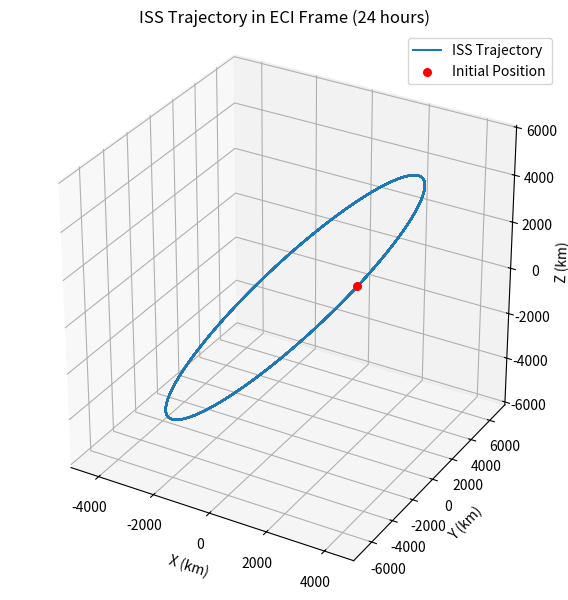
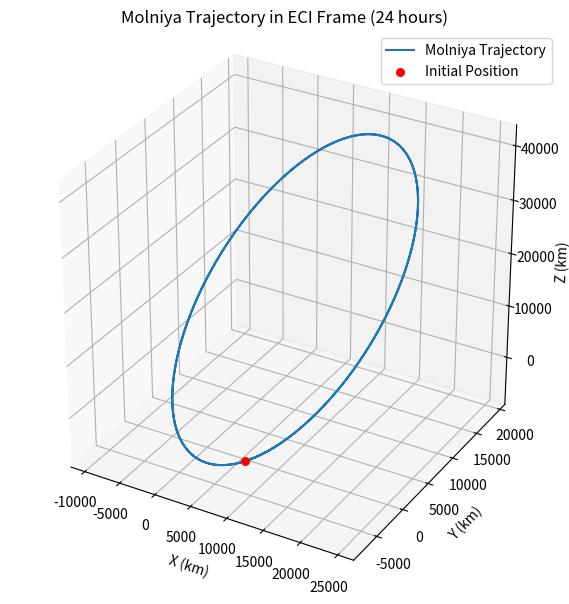
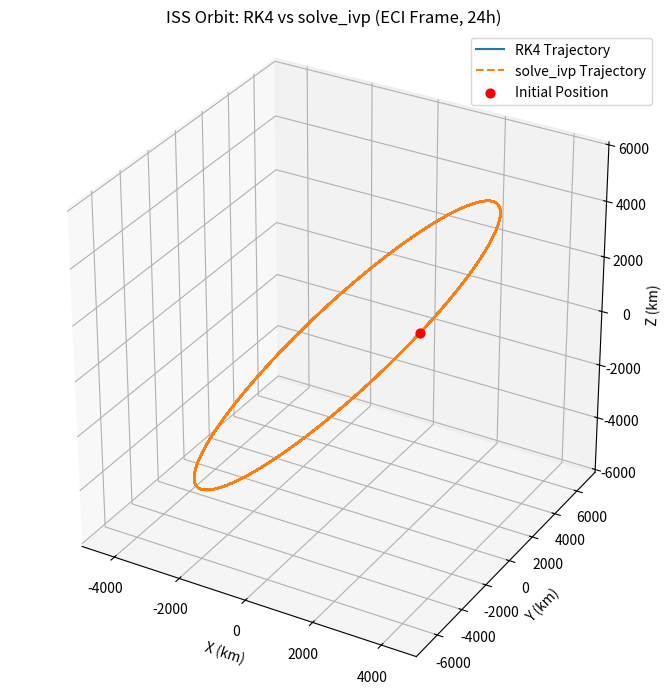
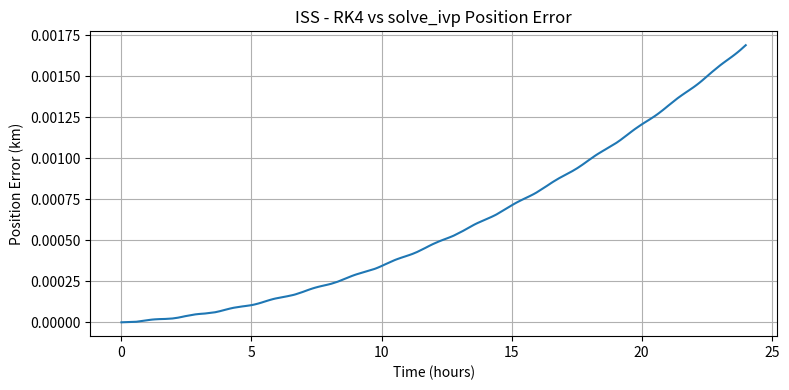
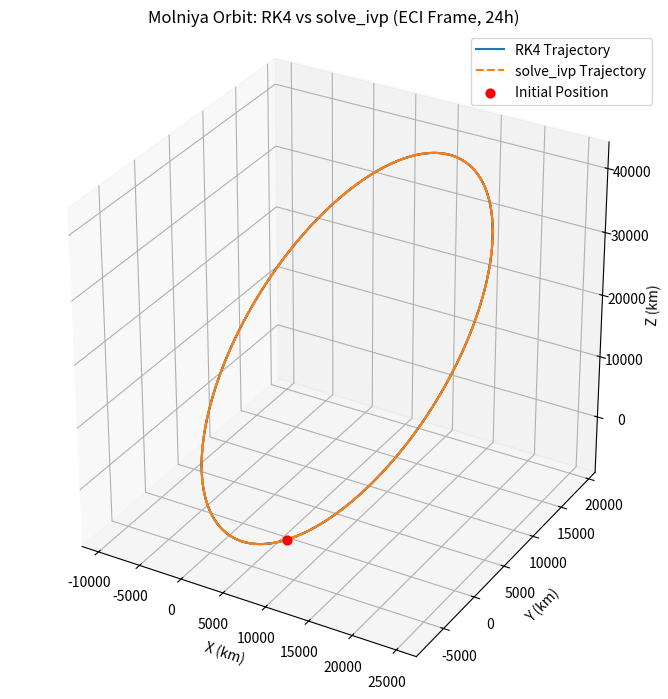
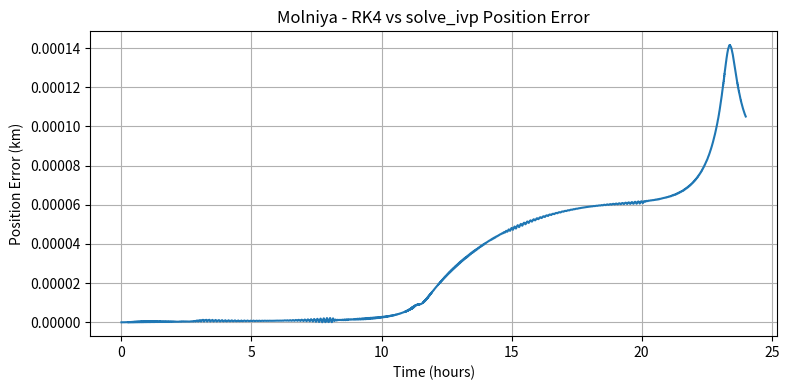
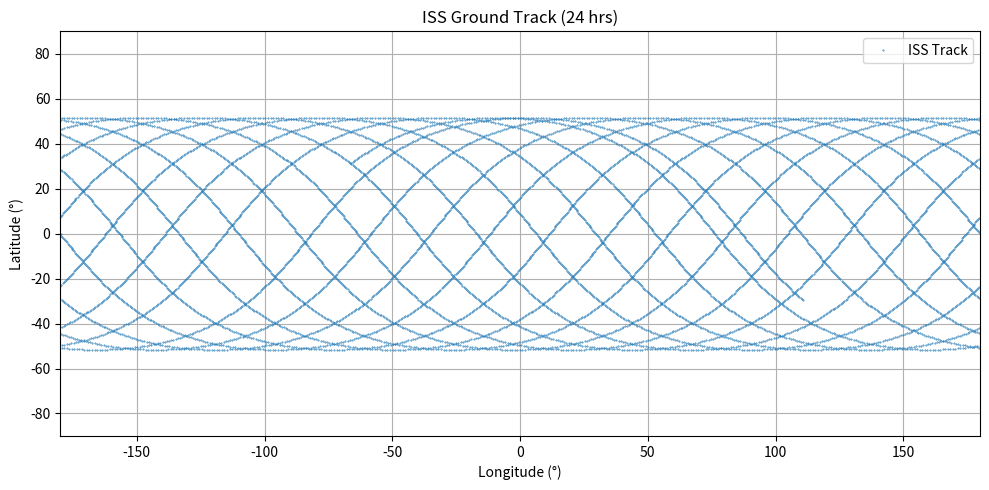
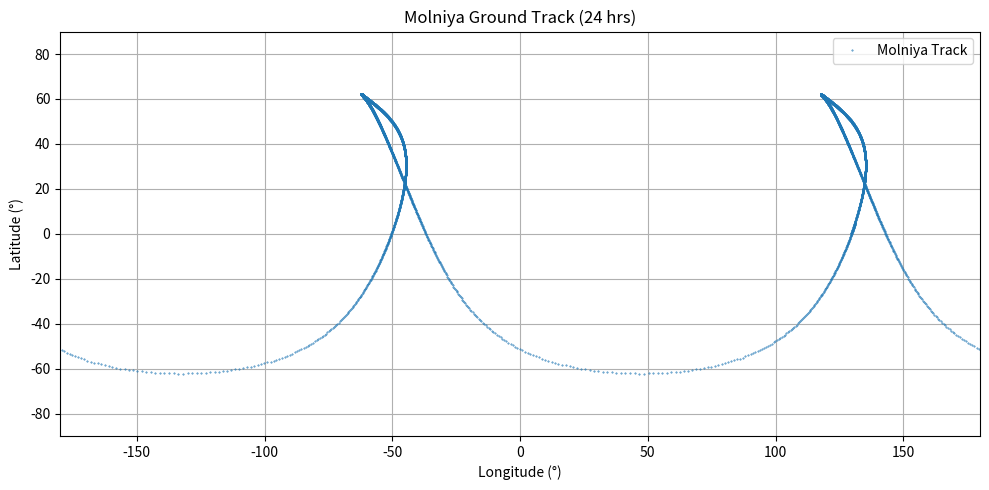

Write the Python code that produced these figures, in order.
from math import radians, degrees, sin, cos, atan2, sqrt, pi

# Constants
mu = 398600.4418  # Earth's gravitational parameter (km^3/s^2)
seconds_per_day = 86400  # seconds in a day

def orbital_elements_from_TLE(line2):
    """Extract and compute all 7 orbital elements from TLE line 2."""
    parts = line2.split()
    
    # Extract values
    i = float(parts[2])                      # Inclination (degrees)
    Omega = float(parts[3])                  # RAAN (degrees)
    e = float(f"0.{parts[4]}")               # Eccentricity
    omega = float(parts[5])                  # Argument of perigee (degrees)
    M0 = float(parts[6])                     # Mean anomaly (degrees)
    n_rev_per_day = float(parts[7])          # Mean motion (rev/day)

    # Compute semi-major axis using mean motion
    n_rad_per_sec = n_rev_per_day * (2 * pi) / seconds_per_day
    a = (mu / n_rad_per_sec**2) ** (1/3)

    # Solve Kepler’s equation (M = E - e sin E) for E using Newton-Raphson
    M0_rad = radians(M0)
    E = M0_rad  # Initial guess
    while True:
        delta = E - e * sin(E) - M0_rad
        if abs(delta) < 1e-8:
            break
        E -= delta / (1 - e * cos(E))
    
    # Compute true anomaly (θ)
    theta = 2 * atan2(sqrt(1 + e) * sin(E/2), sqrt(1 - e) * cos(E/2))
    theta_deg = degrees(theta) % 360

    return {
        'Semi-major axis a (km)': a,
        'Eccentricity e': e,
        'Inclination i (deg)': i,
        'RAAN Ω (deg)': Omega,
        'Argument of Perigee ω (deg)': omega,
        'Mean Anomaly M0 (deg)': M0,
        'True Anomaly θ (deg)': theta_deg
    }

# TLE Line 2 data
tle_iss = "2 25544  51.6388 282.2982 0005238  28.4654  13.1067 15.49422889504664"
tle_molniya = "2 18946  62.3252 326.4363 7460030 261.3373  16.1061  2.00663207271676"

# Compute and print orbital elements
for name, tle in [("ISS (ZARYA)", tle_iss), ("Molniya 1-71", tle_molniya)]:
    print(f"\n{name} Orbital Elements:")
    elements = orbital_elements_from_TLE(tle)
    for k, v in elements.items():
        print(f"  {k}: {v:.6f}")



from math import radians, degrees, sin, cos, acos, atan2, sqrt, pi

mu = 398600.4418  # Earth's gravitational parameter (km^3/s^2)
seconds_per_day = 86400

def vector_norm(v):
    return sqrt(sum(x**2 for x in v))

def vector_dot(a, b):
    return sum(i*j for i, j in zip(a, b))

def vector_cross(a, b):
    return [
        a[1]*b[2] - a[2]*b[1],
        a[2]*b[0] - a[0]*b[2],
        a[0]*b[1] - a[1]*b[0]
    ]

from math import sqrt, acos, atan2, sin, cos, degrees, radians, pi
import numpy as np

mu = 398600.4418  # Earth's gravitational parameter (km^3/s^2)

def orbital_elements(r, v):
    r = np.array(r)
    v = np.array(v)

    r_mag = np.linalg.norm(r)
    v_mag = np.linalg.norm(v)

    h = np.cross(r, v)
    h_mag = np.linalg.norm(h)
    h_hat = h / h_mag

    a = 1 / (2 / r_mag - v_mag ** 2 / mu)

    e_vec = (np.cross(v, h) / mu) - r / r_mag
    e = np.linalg.norm(e_vec)

    i = acos(h_hat[2])

    K = np.array([0, 0, 1])
    N = np.cross(K, h)
    N_mag = np.linalg.norm(N)

    if N_mag < 1e-10:
        Omega = 0
    else:
        N_hat = N / N_mag
        Omega = atan2(N_hat[1], N_hat[0]) % (2 * pi)

    if e < 1e-10:
        omega = 0
    else:
        e_hat = e_vec / e
        if N_mag < 1e-10:
            omega = atan2(e_hat[1], e_hat[0]) % (2 * pi)
        else:
            omega = atan2(np.dot(np.cross(N_hat, e_hat), h_hat), np.dot(N_hat, e_hat)) % (2 * pi)

    if e < 1e-10:
        theta = atan2(np.dot(np.cross(h_hat, r), r), np.dot(h_hat, r)) % (2 * pi)
    else:
        e_hat = e_vec / e
        theta = atan2(np.dot(np.cross(e_hat, r), h_hat), np.dot(e_hat, r)) % (2 * pi)

    if e < 1e-4:
        E = theta
    else:
        E = 2 * atan2(sqrt(1 - e) * sin(theta / 2), sqrt(1 + e) * cos(theta / 2))
    M0 = (E - e * sin(E)) % (2 * pi)

    return {
        'a': a,
        'e': e,
        'i': degrees(i),
        'Omega': degrees(Omega),
        'omega': degrees(omega),
        'M0': degrees(M0),
        'theta': degrees(theta)
    }


def orbital_elements_from_TLE(line2):
    parts = line2.split()
    i = float(parts[2])
    Omega = float(parts[3])
    e = float(f"0.{parts[4]}")
    omega = float(parts[5])
    M0 = float(parts[6])
    n_rev_per_day = float(parts[7])

    n_rad_per_sec = n_rev_per_day * (2 * pi) / seconds_per_day
    a = (mu / n_rad_per_sec**2) ** (1/3)

    M0_rad = radians(M0)
    E = M0_rad
    while True:
        delta = E - e * sin(E) - M0_rad
        if abs(delta) < 1e-8:
            break
        E -= delta / (1 - e * cos(E))

    theta = 2 * atan2(sqrt(1 + e) * sin(E/2), sqrt(1 - e) * cos(E/2))
    return {
        'a': a,
        'e': e,
        'i': i,
        'Omega': Omega,
        'omega': omega,
        'M0': M0,
        'theta': degrees(theta) % 360
    }

def compare_elements(name, from_tle, from_rv):
    print(f"\n{name} - Comparison of Orbital Elements")
    print(f"{'Element':<30}{'From TLE':>15}{'From r,v':>15}{'Difference':>15}")
    print("-" * 75)
    for key in from_tle:
        tle_val = from_tle[key]
        rv_val = from_rv[key]
        diff = tle_val - rv_val
        print(f"{key:<30}{tle_val:15.6f}{rv_val:15.6f}{diff:15.6f}")

# Input data
tle_iss = "2 25544  51.6388 282.2982 0005238  28.4654  13.1067 15.49422889504664"
tle_molniya = "2 18946  62.3252 326.4363 7460030 261.3373  16.1061  2.00663207271676"

r_iss = [3816.2953, -4368.3525, 3535.4439]
v_iss = [2.3924, 5.7259, 4.4942]

r_molniya = [11014.4011, -7331.0311, 36.7577]
v_molniya = [4.9168, -0.3836, 4.5736]

# Calculate orbital elements
iss_tle_elements = orbital_elements_from_TLE(tle_iss)
iss_rv_elements = orbital_elements(r_iss, v_iss)

molniya_tle_elements = orbital_elements_from_TLE(tle_molniya)
molniya_rv_elements = orbital_elements(r_molniya, v_molniya)

# Print comparison tables
compare_elements("ISS (ZARYA)", iss_tle_elements, iss_rv_elements)
compare_elements("Molniya 1-71", molniya_tle_elements, molniya_rv_elements)






import numpy as np

def eci_to_perifocal(r_eci, v_eci, omega, Omega, i):
    """
    Convert position and velocity from ECI to Perifocal frame
    using the 3-1-3 Euler rotation sequence
    """
    # Compute rotation matrix elements
    cO, sO = np.cos(Omega), np.sin(Omega)
    co, so = np.cos(omega), np.sin(omega)
    ci, si = np.cos(i), np.sin(i)
    
    # Rotation matrix from perifocal to ECI
    R = np.array([
        [cO*co - sO*so*ci, -cO*so - sO*co*ci,  sO*si],
        [sO*co + cO*so*ci, -sO*so + cO*co*ci, -cO*si],
        [so*si,             co*si,             ci]
    ])
    
    # Transform to Perifocal frame
    r_peri = R.T @ r_eci
    v_peri = R.T @ v_eci
    
    return r_peri, v_peri

# ISS orbital elements in radians
omega_iss = np.radians(28.4654)
Omega_iss = np.radians(282.2982)
i_iss = np.radians(51.6388)

# Molniya orbital elements in radians
omega_mol = np.radians(261.3373)
Omega_mol = np.radians(326.4363)
i_mol = np.radians(62.3252)

# Given initial ECI vectors
r_iss = np.array([3816.2953, -4368.3525, 3535.4439])  # km
v_iss = np.array([2.3924, 5.7259, 4.4942])            # km/s

r_mol = np.array([11014.4011, -7331.0311, 36.7577])   # km
v_mol = np.array([4.9168, -0.3836, 4.5736])           # km/s

# Convert to Perifocal frame
r_iss_peri, v_iss_peri = eci_to_perifocal(r_iss, v_iss, omega_iss, Omega_iss, i_iss)
r_mol_peri, v_mol_peri = eci_to_perifocal(r_mol, v_mol, omega_mol, Omega_mol, i_mol)

# Print results
print("📡 ISS in Perifocal Frame:")
print(f"  Position (km): [{r_iss_peri[0]:.4f}, {r_iss_peri[1]:.4f}, {r_iss_peri[2]:.4f}]")
print(f"  Velocity (km/s): [{v_iss_peri[0]:.4f}, {v_iss_peri[1]:.4f}, {v_iss_peri[2]:.4f}]\n")

print("🛰️ Molniya in Perifocal Frame:")
print(f"  Position (km): [{r_mol_peri[0]:.4f}, {r_mol_peri[1]:.4f}, {r_mol_peri[2]:.4f}]")
print(f"  Velocity (km/s): [{v_mol_peri[0]:.4f}, {v_mol_peri[1]:.4f}, {v_mol_peri[2]:.4f}]")







import numpy as np
import matplotlib.pyplot as plt

# Constants
mu = 398600.4418  # km^3/s^2
T = 24 * 3600     # total time (s)
dt = 10           # time step (s)

def two_body_euler(r0, v0, T, dt):
    """Propagate orbit using Euler integration (friend's algorithm)."""
    t = np.arange(0, T, dt)
    positions = np.zeros((len(t), 3))
    r = r0.copy()
    v = v0.copy()
    
    for i in range(len(t)):
        positions[i] = r
        r_mag = np.linalg.norm(r)
        acceleration = -mu * r / r_mag**3
        v += acceleration * dt
        r += v * dt
    
    return t, positions

# === Initial conditions for ISS and Molniya ===
r0_iss = np.array([3816.2953, -4368.3525, 3535.4439])  # km
v0_iss = np.array([2.3924, 5.7259, 4.4942])            # km/s

r0_mol = np.array([11014.4011, -7331.0311, 36.7577])   # km
v0_mol = np.array([4.9168, -0.3836, 4.5736])           # km/s

# === Propagate and plot ===
for name, r0, v0 in [("ISS", r0_iss, v0_iss), ("Molniya", r0_mol, v0_mol)]:
    t, r = two_body_euler(r0, v0, T, dt)

    # Plot
    fig = plt.figure(figsize=(8, 6))
    ax = fig.add_subplot(111, projection='3d')
    ax.plot(r[:, 0], r[:, 1], r[:, 2], label=f'{name} Trajectory')
    ax.scatter(r0[0], r0[1], r0[2], c='red', label='Initial Position', s=30)
    ax.set_title(f"{name} Trajectory in ECI Frame (24 hours)")
    ax.set_xlabel("X (km)")
    ax.set_ylabel("Y (km)")
    ax.set_zlabel("Z (km)")
    ax.legend()
    ax.grid(True)
    ax.set_box_aspect([1, 1, 1])
    plt.tight_layout()
    plt.show()






import numpy as np
import matplotlib.pyplot as plt
from scipy.integrate import solve_ivp

# === Constants ===
mu = 398600.4418  # km^3/s^2
T = 24 * 3600     # Total propagation time (24 hours)
dt = 10           # Step size in seconds

# === Two-Body Derivatives ===
def two_body_deriv(y):
    r = y[:3]
    v = y[3:]
    r_norm = np.linalg.norm(r)
    a = -mu * r / r_norm**3
    return np.concatenate((v, a))

# === RK4 Integrator ===
def rk4(y0, t0, tf, dt):
    t = np.arange(t0, tf + dt, dt)
    y = np.zeros((len(t), len(y0)))
    y[0] = y0
    for i in range(1, len(t)):
        k1 = dt * two_body_deriv(y[i-1])
        k2 = dt * two_body_deriv(y[i-1] + 0.5 * k1)
        k3 = dt * two_body_deriv(y[i-1] + 0.5 * k2)
        k4 = dt * two_body_deriv(y[i-1] + k3)
        y[i] = y[i-1] + (k1 + 2*k2 + 2*k3 + k4) / 6
    return t, y

# === Orbit Propagation using solve_ivp ===
def solve_ivp_orbit(y0, t0, tf, dt):
    t_eval = np.arange(t0, tf + dt, dt)
    sol = solve_ivp(lambda t, y: two_body_deriv(y), (t0, tf), y0, t_eval=t_eval, rtol=1e-10, atol=1e-12)
    return sol.t, sol.y.T

# === Initial Conditions ===
r0_iss = np.array([3816.2953, -4368.3525, 3535.4439])
v0_iss = np.array([2.3924, 5.7259, 4.4942])
y0_iss = np.concatenate((r0_iss, v0_iss))

r0_mol = np.array([11014.4011, -7331.0311, 36.7577])
v0_mol = np.array([4.9168, -0.3836, 4.5736])
y0_mol = np.concatenate((r0_mol, v0_mol))

# === Run Both Methods for Each Satellite ===
for name, y0 in [("ISS", y0_iss), ("Molniya", y0_mol)]:
    # RK4
    t_rk4, y_rk4 = rk4(y0, 0, T, dt)
    r_rk4 = y_rk4[:, :3]

    # solve_ivp
    t_sci, y_sci = solve_ivp_orbit(y0, 0, T, dt)
    r_sci = y_sci[:, :3]

    # === Plot 3D Trajectory Comparison ===
    fig = plt.figure(figsize=(9, 7))
    ax = fig.add_subplot(111, projection='3d')
    ax.plot(r_rk4[:, 0], r_rk4[:, 1], r_rk4[:, 2], label='RK4 Trajectory')
    ax.plot(r_sci[:, 0], r_sci[:, 1], r_sci[:, 2], '--', label='solve_ivp Trajectory')
    ax.scatter(y0[0], y0[1], y0[2], color='red', s=40, label='Initial Position')
    ax.set_title(f"{name} Orbit: RK4 vs solve_ivp (ECI Frame, 24h)")
    ax.set_xlabel("X (km)")
    ax.set_ylabel("Y (km)")
    ax.set_zlabel("Z (km)")
    ax.legend()
    ax.grid(True)
    ax.set_box_aspect([1, 1, 1])
    plt.tight_layout()
    plt.show()

    # === Plot Error Over Time ===
    position_error = np.linalg.norm(r_rk4 - r_sci, axis=1)
    plt.figure(figsize=(8, 4))
    plt.plot(t_rk4 / 3600, position_error)
    plt.xlabel("Time (hours)")
    plt.ylabel("Position Error (km)")
    plt.title(f"{name} - RK4 vs solve_ivp Position Error")
    plt.grid(True)
    plt.tight_layout()
    plt.show()










import numpy as np
import matplotlib.pyplot as plt
from datetime import datetime, timedelta

# === Constants ===
MU = 398600.4418  # km^3/s^2

# === Orbital Dynamics ===
def acceleration(state, t):
    pos = state[:3]
    vel = state[3:]
    r_mag = np.linalg.norm(pos)
    acc = -MU * pos / r_mag**3
    return np.concatenate((vel, acc))

def rk4_integrate_step(f, current_state, t, h):
    k1 = f(current_state, t)
    k2 = f(current_state + 0.5 * h * k1, t + 0.5 * h)
    k3 = f(current_state + 0.5 * h * k2, t + 0.5 * h)
    k4 = f(current_state + h * k3, t + h)
    return current_state + (h / 6) * (k1 + 2*k2 + 2*k3 + k4)

# === Time & Rotation Calculations ===
def parse_epoch(epoch_str):
    year = 2000 + int(epoch_str[:2])
    doy = float(epoch_str[2:])
    base = datetime(year, 1, 1)
    return base + timedelta(days=doy - 1)

def time_since_j2000(dt):
    y, m, d = dt.year, dt.month, dt.day
    hr, mn, sec = dt.hour, dt.minute, dt.second + dt.microsecond / 1e6
    term1 = 367 * y - np.floor(7 * (y + np.floor((m + 9) / 12)) / 4)
    term2 = np.floor(275 * m / 9)
    day_frac = d + (hr + mn/60 + sec/3600) / 24
    return term1 + term2 + day_frac - 730531.5

def greenwich_sidereal_angle(days_since_2000):
    theta_deg = 280.46061837 + 360.9856473 * days_since_2000
    return np.radians(theta_deg % 360)

def convert_eci_to_ecef(r_eci, t_seconds, epoch_dt):
    dt = epoch_dt + timedelta(seconds=t_seconds)
    d2000 = time_since_j2000(dt)
    theta = greenwich_sidereal_angle(d2000)
    R = np.array([
        [np.cos(theta),  np.sin(theta), 0],
        [-np.sin(theta), np.cos(theta), 0],
        [0,              0,             1]
    ])
    return R @ r_eci

def ecef_to_latlon(r_ecef):
    x, y, z = r_ecef
    lon = np.arctan2(y, x)
    lat = np.arctan2(z, np.sqrt(x**2 + y**2))
    return np.degrees(lat), np.degrees(lon)

# === Propagation & Ground Track Plotting ===
def simulate_ground_track(r_init, v_init, label, epoch_str, sim_time=86400, step=10):
    epoch = parse_epoch(epoch_str)
    num_steps = int(sim_time / step)
    
    trajectory = np.zeros((num_steps, 6))
    trajectory[0] = np.concatenate((r_init, v_init))
    
    for i in range(1, num_steps):
        trajectory[i] = rk4_integrate_step(acceleration, trajectory[i-1], i*step, step)

    lats, lons = [], []
    for j in range(num_steps):
        r_eci = trajectory[j, :3]
        r_ecef = convert_eci_to_ecef(r_eci, j*step, epoch)
        lat, lon = ecef_to_latlon(r_ecef)
        lats.append(lat)
        lons.append(lon)

    # === Plot ground track ===
    plt.figure(figsize=(10, 5))
    plt.plot(lons, lats, '.', markersize=0.8, label=f'{label} Track')
    plt.xlim(-180, 180)
    plt.ylim(-90, 90)
    plt.title(f'{label} Ground Track (24 hrs)')
    plt.xlabel('Longitude (°)')
    plt.ylabel('Latitude (°)')
    plt.grid(True)
    plt.legend()
    plt.tight_layout()
    plt.show()

# === Inputs from your assignment ===

epoch_iss = "25100.49497878"      # 2025 Day 100
epoch_mol = "25099.99526772"      # 2025 Day 99

r_iss_eci = np.array([3816.2953, -4368.3525, 3535.4439])
v_iss_eci = np.array([2.3924, 5.7259, 4.4942])

r_mol_eci = np.array([11014.4011, -7331.0311, 36.7577])
v_mol_eci = np.array([4.9168, -0.3836, 4.5736])

# === Run for ISS and Molniya ===
simulate_ground_track(r_iss_eci, v_iss_eci, "ISS", epoch_iss)
simulate_ground_track(r_mol_eci, v_mol_eci, "Molniya", epoch_mol)

